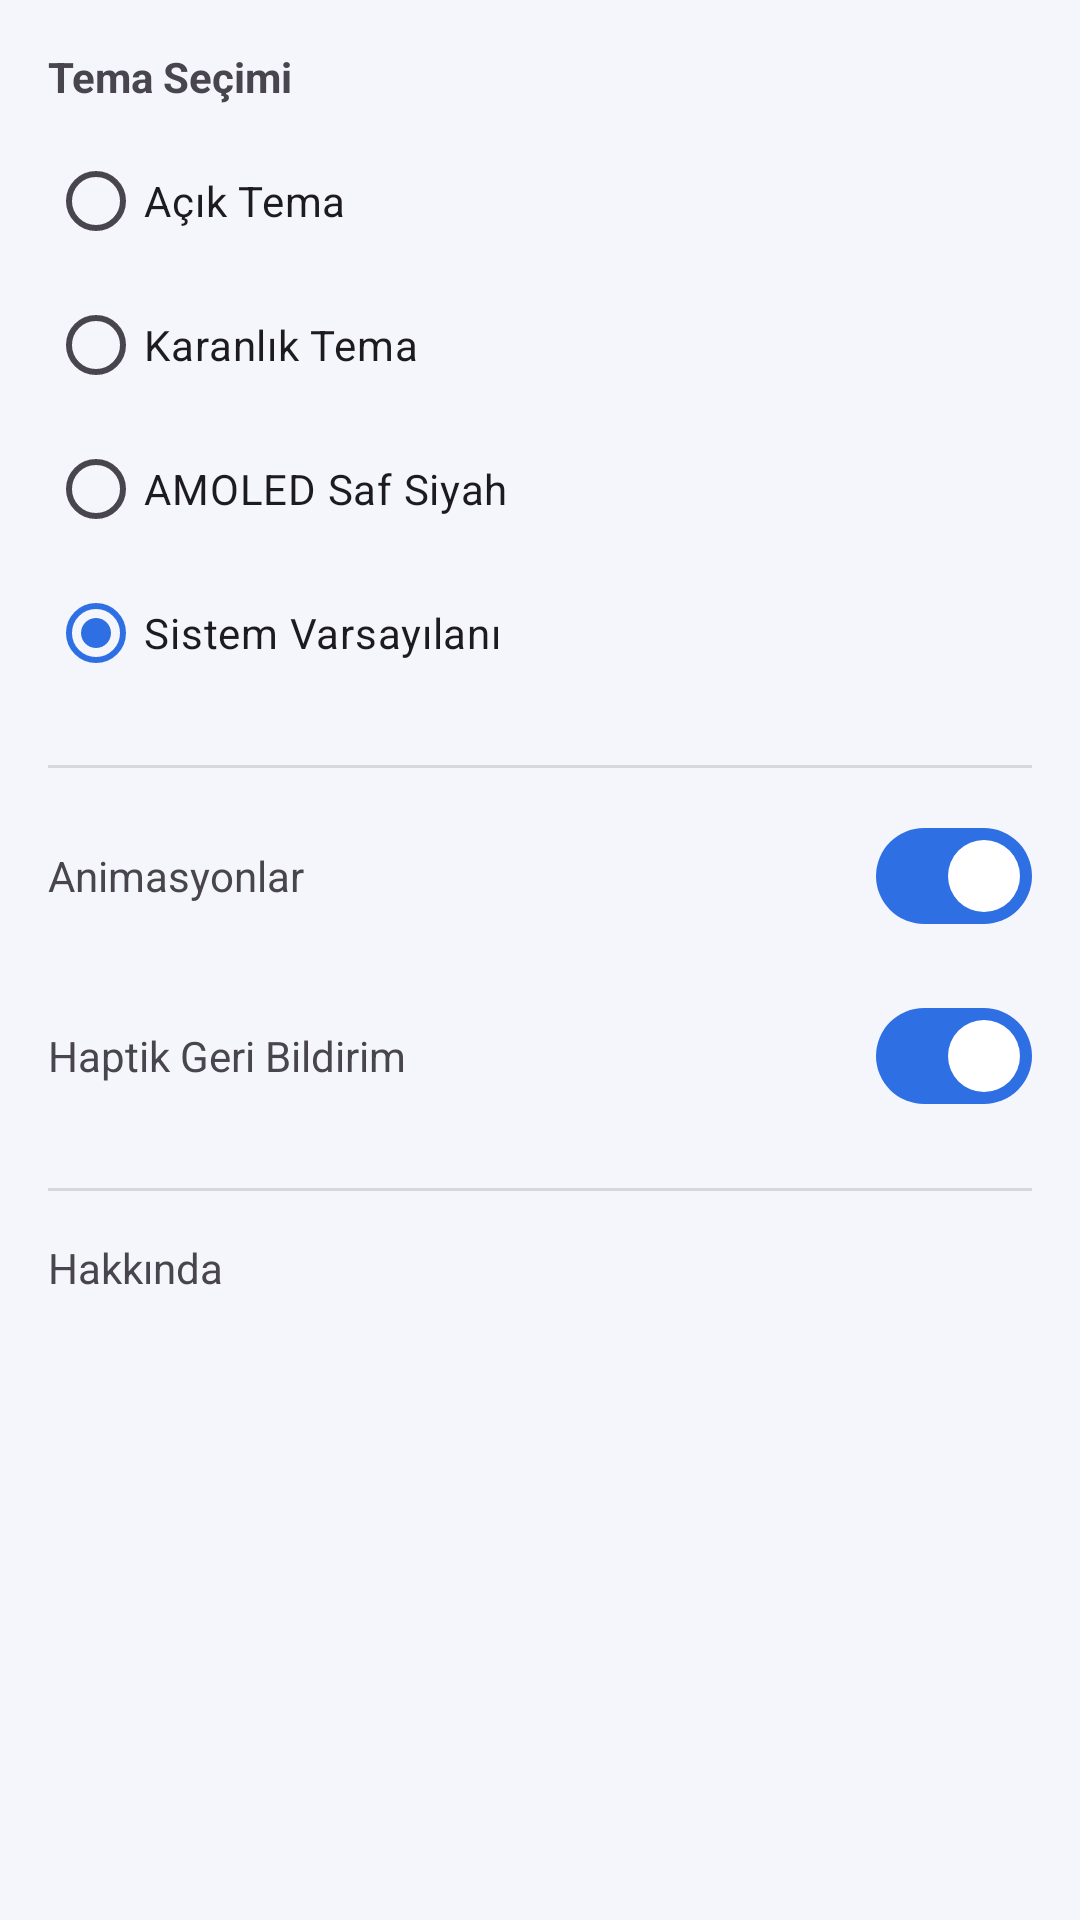

Android layout source for this screen:
<!-- AndroidManifest.xml: application theme Theme.UsbManager -->
<!-- res/layout/fragment_settings.xml -->
<?xml version="1.0" encoding="utf-8"?>
<androidx.core.widget.NestedScrollView
    xmlns:android="http://schemas.android.com/apk/res/android"
    xmlns:app="http://schemas.android.com/apk/res-auto"
    android:layout_width="match_parent"
    android:layout_height="match_parent"
    android:fillViewport="true">

    <androidx.constraintlayout.widget.ConstraintLayout
        android:layout_width="match_parent"
        android:layout_height="wrap_content">

        <androidx.constraintlayout.widget.ConstraintLayout
            android:id="@+id/content_card"
            android:layout_width="0dp"
            android:layout_height="wrap_content"
            android:padding="16dp"
            app:layout_constraintEnd_toEndOf="parent"
            app:layout_constraintStart_toStartOf="parent"
            app:layout_constraintTop_toTopOf="parent"
            app:layout_constraintWidth_max="640dp">

            <TextView
                android:id="@+id/label_theme"
                android:layout_width="wrap_content"
                android:layout_height="wrap_content"
                android:text="@string/settings_theme"
                android:textStyle="bold"
                app:layout_constraintStart_toStartOf="parent"
                app:layout_constraintTop_toTopOf="parent" />

            <RadioGroup
                android:id="@+id/radio_group_theme"
                android:layout_width="0dp"
                android:layout_height="wrap_content"
                android:layout_marginTop="8dp"
                app:layout_constraintEnd_toEndOf="parent"
                app:layout_constraintStart_toStartOf="parent"
                app:layout_constraintTop_toBottomOf="@id/label_theme">

                <RadioButton
                    android:id="@+id/radio_theme_light"
                    android:layout_width="match_parent"
                    android:layout_height="wrap_content"
                    android:text="@string/theme_light" />

                <RadioButton
                    android:id="@+id/radio_theme_dark"
                    android:layout_width="match_parent"
                    android:layout_height="wrap_content"
                    android:text="@string/theme_dark" />

                <RadioButton
                    android:id="@+id/radio_theme_amoled"
                    android:layout_width="match_parent"
                    android:layout_height="wrap_content"
                    android:text="@string/theme_amoled" />

                <RadioButton
                    android:id="@+id/radio_theme_system"
                    android:layout_width="match_parent"
                    android:layout_height="wrap_content"
                    android:checked="true"
                    android:text="@string/theme_system" />
            </RadioGroup>

            <View
                android:id="@+id/divider1"
                android:layout_width="0dp"
                android:layout_height="1dp"
                android:layout_marginTop="20dp"
                android:background="?android:attr/listDivider"
                app:layout_constraintEnd_toEndOf="parent"
                app:layout_constraintStart_toStartOf="parent"
                app:layout_constraintTop_toBottomOf="@id/radio_group_theme" />

            <LinearLayout
                android:id="@+id/row_animations"
                android:layout_width="0dp"
                android:layout_height="wrap_content"
                android:layout_marginTop="12dp"
                android:gravity="center_vertical"
                android:orientation="horizontal"
                app:layout_constraintEnd_toEndOf="parent"
                app:layout_constraintStart_toStartOf="parent"
                app:layout_constraintTop_toBottomOf="@id/divider1">

                <TextView
                    android:layout_width="0dp"
                    android:layout_height="wrap_content"
                    android:layout_weight="1"
                    android:text="@string/settings_animations" />

                <com.google.android.material.materialswitch.MaterialSwitch
                    android:id="@+id/switch_animations"
                    android:layout_width="wrap_content"
                    android:layout_height="wrap_content"
                    android:checked="true" />
            </LinearLayout>

            <LinearLayout
                android:id="@+id/row_haptics"
                android:layout_width="0dp"
                android:layout_height="wrap_content"
                android:layout_marginTop="12dp"
                android:gravity="center_vertical"
                android:orientation="horizontal"
                app:layout_constraintEnd_toEndOf="parent"
                app:layout_constraintStart_toStartOf="parent"
                app:layout_constraintTop_toBottomOf="@id/row_animations">

                <TextView
                    android:layout_width="0dp"
                    android:layout_height="wrap_content"
                    android:layout_weight="1"
                    android:text="@string/settings_haptics" />

                <com.google.android.material.materialswitch.MaterialSwitch
                    android:id="@+id/switch_haptics"
                    android:layout_width="wrap_content"
                    android:layout_height="wrap_content"
                    android:checked="true" />
            </LinearLayout>

            <View
                android:id="@+id/divider2"
                android:layout_width="0dp"
                android:layout_height="1dp"
                android:layout_marginTop="20dp"
                android:background="?android:attr/listDivider"
                app:layout_constraintEnd_toEndOf="parent"
                app:layout_constraintStart_toStartOf="parent"
                app:layout_constraintTop_toBottomOf="@id/row_haptics" />

            <TextView
                android:id="@+id/text_about"
                android:layout_width="0dp"
                android:layout_height="wrap_content"
                android:layout_marginTop="16dp"
                android:layout_marginBottom="24dp"
                android:lineSpacingExtra="4dp"
                android:text="@string/settings_about"
                android:textColor="?android:attr/textColorSecondary"
                app:layout_constraintEnd_toEndOf="parent"
                app:layout_constraintStart_toStartOf="parent"
                app:layout_constraintTop_toBottomOf="@id/divider2" />

        </androidx.constraintlayout.widget.ConstraintLayout>
    </androidx.constraintlayout.widget.ConstraintLayout>
</androidx.core.widget.NestedScrollView>
<!-- resources referenced by this layout -->
<resources>
  <string name="settings_about">Hakkında</string>
  <string name="settings_animations">Animasyonlar</string>
  <string name="settings_haptics">Haptik Geri Bildirim</string>
  <string name="settings_theme">Tema Seçimi</string>
  <string name="theme_amoled">AMOLED Saf Siyah</string>
  <string name="theme_dark">Karanlık Tema</string>
  <string name="theme_light">Açık Tema</string>
  <string name="theme_system">Sistem Varsayılanı</string>
  <style name="Theme.UsbManager" parent="Theme.Material3.Light.NoActionBar">
          <item name="colorPrimary">@color/brand_blue</item>
          <item name="colorPrimaryVariant">@color/brand_blue_dark</item>
          <item name="colorOnPrimary">@color/white</item>
          <item name="colorSecondary">@color/brand_orange</item>
          <item name="colorOnSecondary">@color/black_pure</item>
          <item name="colorSurface">@color/surface_light</item>
          <item name="android:windowBackground">@color/background_light</item>
          <item name="android:statusBarColor">@color/brand_blue_dark</item>
          <item name="android:navigationBarColor">@color/surface_light</item>
      </style>
  <color name="brand_blue">#2F6FE4</color>
  <color name="brand_blue_dark">#1D4ED8</color>
  <color name="white">#FFFFFF</color>
  <color name="brand_orange">#F0A83B</color>
  <color name="black_pure">#000000</color>
  <color name="surface_light">#FFFFFF</color>
  <color name="background_light">#F4F6FB</color>
</resources>
